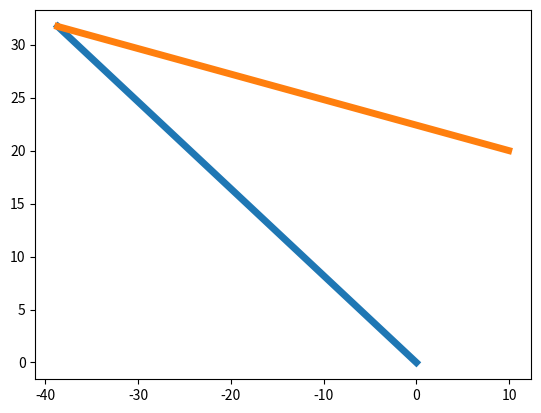

The matplotlib source for this figure:
# https://github.com/ekorudiawan/Genetic_Algorithm_Inverse_Kinematics
# Basic Genetic Algortithm for Solving Inverse Kinematics Problem
# By : Eko Rudiawan
# Januari 2020

import numpy as np
import matplotlib.pyplot as plt 
import math
from scipy.spatial.distance import euclidean

class RobotArm:
    def __init__(self, links=[50, 40], target_pos=[0,0]):
        # Robot link length parameter
        self.links = links
        self.target_pos = target_pos

    def rotateZ(self, theta):
        rz = np.array([[np.cos(theta), - np.sin(theta), 0, 0],
                       [np.sin(theta), np.cos(theta), 0, 0],
                       [0, 0, 1, 0],
                       [0, 0, 0, 1]])
        return rz

    def translate(self, dx, dy, dz):
        t = np.array([[1, 0, 0, dx],
                      [0, 1, 0, dy],
                      [0, 0, 1, dz],
                      [0, 0, 0, 1]])
        return t

    # Forward Kinematics
    def FK(self, joints_angle):
        n_links = len(self.links)
        P = []
        P.append(np.eye(4))
        for i in range(0, n_links):
            R = self.rotateZ(joints_angle[i])
            T = self.translate(self.links[i], 0, 0)
            P.append(P[-1].dot(R).dot(T))
        return P

    # Here is objective function 
    # GA will minimize this function
    def calc_distance_error(self, joints_angle):
        P = self.FK(joints_angle)
        current_pos = [float(P[-1][0,3]), float(P[-1][1,3])]
        error = euclidean(current_pos, self.target_pos)
        return error

    # Plot joint configuration result
    def plot(self, joints_angle):
        fig = plt.figure() 
        ax = fig.add_subplot(1,1,1)
        P = self.FK(joints_angle)
        for i in range(len(self.links)):
            start_point = P[i]
            end_point = P[i+1]
            ax.plot([start_point[0,3], end_point[0,3]], [start_point[1,3], end_point[1,3]], linewidth=5)
        plt.show()

# Population Class
class Population:
    def __init__(self, l=8, limits=[(0, 1)], gen=[], use_random=True ):
        self.fitness = np.random.rand()
        self.l = l
        self.limits = limits 
        self.genotype_len = len(self.limits)*self.l
        if use_random:
            self.genotype = np.random.randint(0, 2, self.genotype_len)
        else:
            self.genotype = np.array(gen)
            self.genotype_len = self.genotype.shape[0]
        self.phenotype = self.decode()

    # Function for decoding genotype
    def decode(self):
        list_phenotype = []
        for i in range(len(self.limits)):
            lower, upper = self.limits[i]
            precission = (upper - lower) / (2**self.l - 1)
            _sum = 0
            cnt = 0
            for j in range(i*self.l, i*self.l+self.l):
                _sum += self.genotype[j] * 2**cnt 
                cnt += 1
            phenotype = _sum * precission + lower
            list_phenotype.append(phenotype)
        return tuple(list_phenotype)

class GeneticAlgorithm:
    def __init__(self, n_generations=10, n_populations=5, prob_crossover=1.0, prob_mutation=0.1, k=3):
        # Here we define simple 2 link arm robot with length l1 = 50 and l2 = 50
        self.robot = RobotArm(links=[50,50])
        # Initialize GA parameter
        self.n_generations = n_generations 
        self.n_populations = n_populations 
        self.prob_crossover = prob_crossover 
        self.prob_mutation = prob_mutation 
        self.k = k 
        # Generate population randomly
        self.populations = []
        for i in range(n_populations):
            # limits equal with joints angle limit in range -pi to pi
            pop = Population(l=16, limits=[(-np.pi, np.pi), (-np.pi, np.pi)])
            self.populations.append(pop)

    # Crossover operation between two parents, result in two children genotype
    def crossover(self, parent_1_idx, parent_2_idx, split_idx=[8,16,24]):
        genotype_len = self.populations[parent_1_idx].genotype_len
        child_1_genotype = np.hstack((self.populations[parent_1_idx].genotype[0:split_idx[0]], \
                                      self.populations[parent_2_idx].genotype[split_idx[0]:split_idx[1]], \
                                      self.populations[parent_1_idx].genotype[split_idx[1]:split_idx[2]], \
                                      self.populations[parent_2_idx].genotype[split_idx[2]:]))
        child_2_genotype = np.hstack((self.populations[parent_2_idx].genotype[0:split_idx[0]], \
                                      self.populations[parent_1_idx].genotype[split_idx[0]:split_idx[1]], \
                                      self.populations[parent_2_idx].genotype[split_idx[1]:split_idx[2]], \
                                      self.populations[parent_1_idx].genotype[split_idx[2]:]))
        return child_1_genotype, child_2_genotype

    # Mutation operation of children genotype, result in new children genotype
    def mutation(self, child_genotype):
        genotype_len = self.populations[0].genotype_len
        for i in range(genotype_len):
            mutate = np.random.choice([True, False], p=[self.prob_mutation, (1-self.prob_mutation)])
            if mutate:
                if child_genotype[i] == 0:
                    child_genotype[i] = 1
                else: 
                    child_genotype[i] = 0
        return child_genotype

    # Selection operation using tournament selection, result in two best parents from populations
    def tournament_selection(self):
        list_parents_idx = []
        for i in range(2):
            min_fitness = 999.0
            best_parent_idx = -1
            for j in range(self.k):
                accept = False
                while not accept:
                    parent_idx = np.random.choice(np.arange(0, len(self.populations)))
                    if parent_idx not in list_parents_idx:
                        accept = True
                if self.populations[parent_idx].fitness < min_fitness:
                    best_parent_idx = parent_idx
                    min_fitness = self.populations[parent_idx].fitness
            list_parents_idx.append(best_parent_idx)
        return tuple(list_parents_idx)

    # Here evolution process
    def evolution(self):
        for generation in range(self.n_generations):
            print("Generation ", generation)
            # Generate new children
            child_populations = []
            while len(child_populations) < self.n_populations:
                # Select best parent from population
                parent_1_idx, parent_2_idx = self.tournament_selection()
                # Crossover operation
                child_1_genotype, child_2_genotype = self.crossover(parent_1_idx, parent_2_idx)
                # Mutation operation
                child_1_genotype = self.mutation(child_1_genotype)
                child_2_genotype = self.mutation(child_2_genotype)

                child = Population(l=16, limits=[(-np.pi, np.pi), (-np.pi, np.pi)], gen=child_1_genotype, use_random=False)
                joint_1, joint_2 = child.phenotype
                # Get fitness value of new children
                child.fitness = self.robot.calc_distance_error([joint_1, joint_2])
                child_populations.append(child)

                child = Population(l=16, limits=[(-np.pi, np.pi), (-np.pi, np.pi)], gen=child_2_genotype, use_random=False)
                joint_1, joint_2 = child.phenotype
                child.fitness = self.robot.calc_distance_error([joint_1, joint_2])
                child_populations.append(child)

            # Update current parent with new child and track best population
            best_idx = -1
            best_fitness = 999
            for i in range(self.n_populations):
                self.populations[i] = child_populations[i]
                if self.populations[i].fitness < best_fitness:
                    best_idx = i 
                    best_fitness = self.populations[i].fitness
            print("Best Population :", self.populations[best_idx].phenotype, self.populations[best_idx].fitness)
            print("================================================================================")
        return self.populations[best_idx].phenotype

    def run(self):
        # Here we define target position of robot arm
        self.robot.target_pos = [10, 20]
        # Solving the solution with GA
        joint1, joint2 = self.evolution()
        # Plot robot configuration
        self.robot.plot([joint1, joint2])

def main():
    ga = GeneticAlgorithm(n_generations=50, n_populations=100, k=20)
    ga.run()

if __name__ == "__main__":
    main()